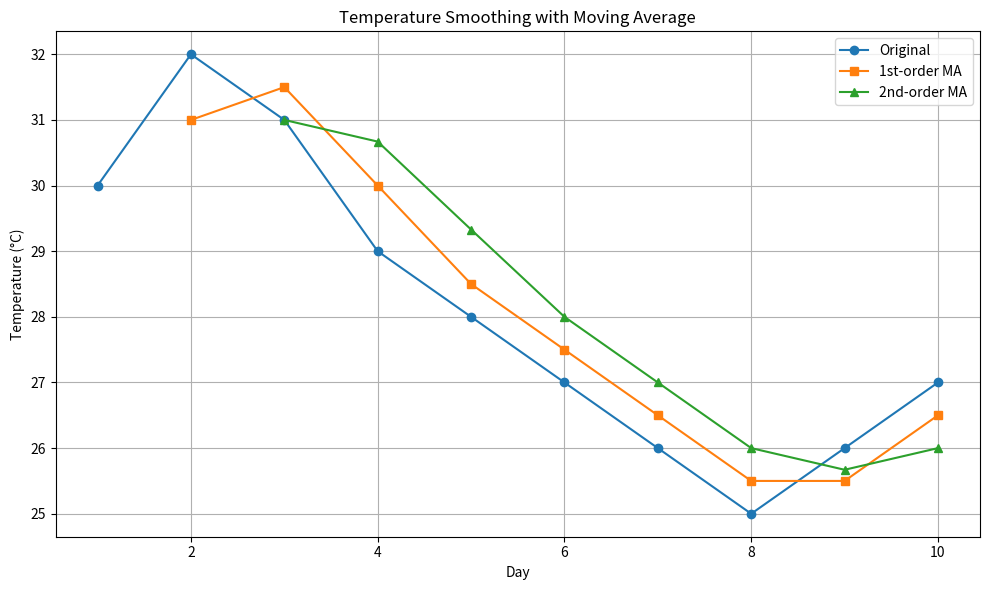

Reproduce this figure in Python.
import matplotlib.pyplot as plt


temperatures = [30, 32, 31, 29, 28, 27, 26, 25, 26, 27]


def first_order_moving_average(data):
    return [round((data[i] + data[i-1]) / 2, 2) for i in range(1, len(data))]


def second_order_moving_average(data):
    return [round((data[i] + data[i-1] + data[i-2]) / 3, 2) for i in range(2, len(data))]


filtered_1st = first_order_moving_average(temperatures)
filtered_2nd = second_order_moving_average(temperatures)


print("📊 Original Temperatures:")
print(temperatures)
print("\n✅ 1st-Order Moving Average:")
print(filtered_1st)
print("\n✅ 2nd-Order Moving Average:")
print(filtered_2nd)


days = list(range(1, len(temperatures)+1))

plt.figure(figsize=(10, 6))
plt.plot(days, temperatures, label='Original', marker='o')
plt.plot(days[1:], filtered_1st, label='1st-order MA', marker='s')
plt.plot(days[2:], filtered_2nd, label='2nd-order MA', marker='^')
plt.xlabel('Day')
plt.ylabel('Temperature (°C)')
plt.title('Temperature Smoothing with Moving Average')
plt.legend()
plt.grid(True)
plt.tight_layout()
plt.show()
